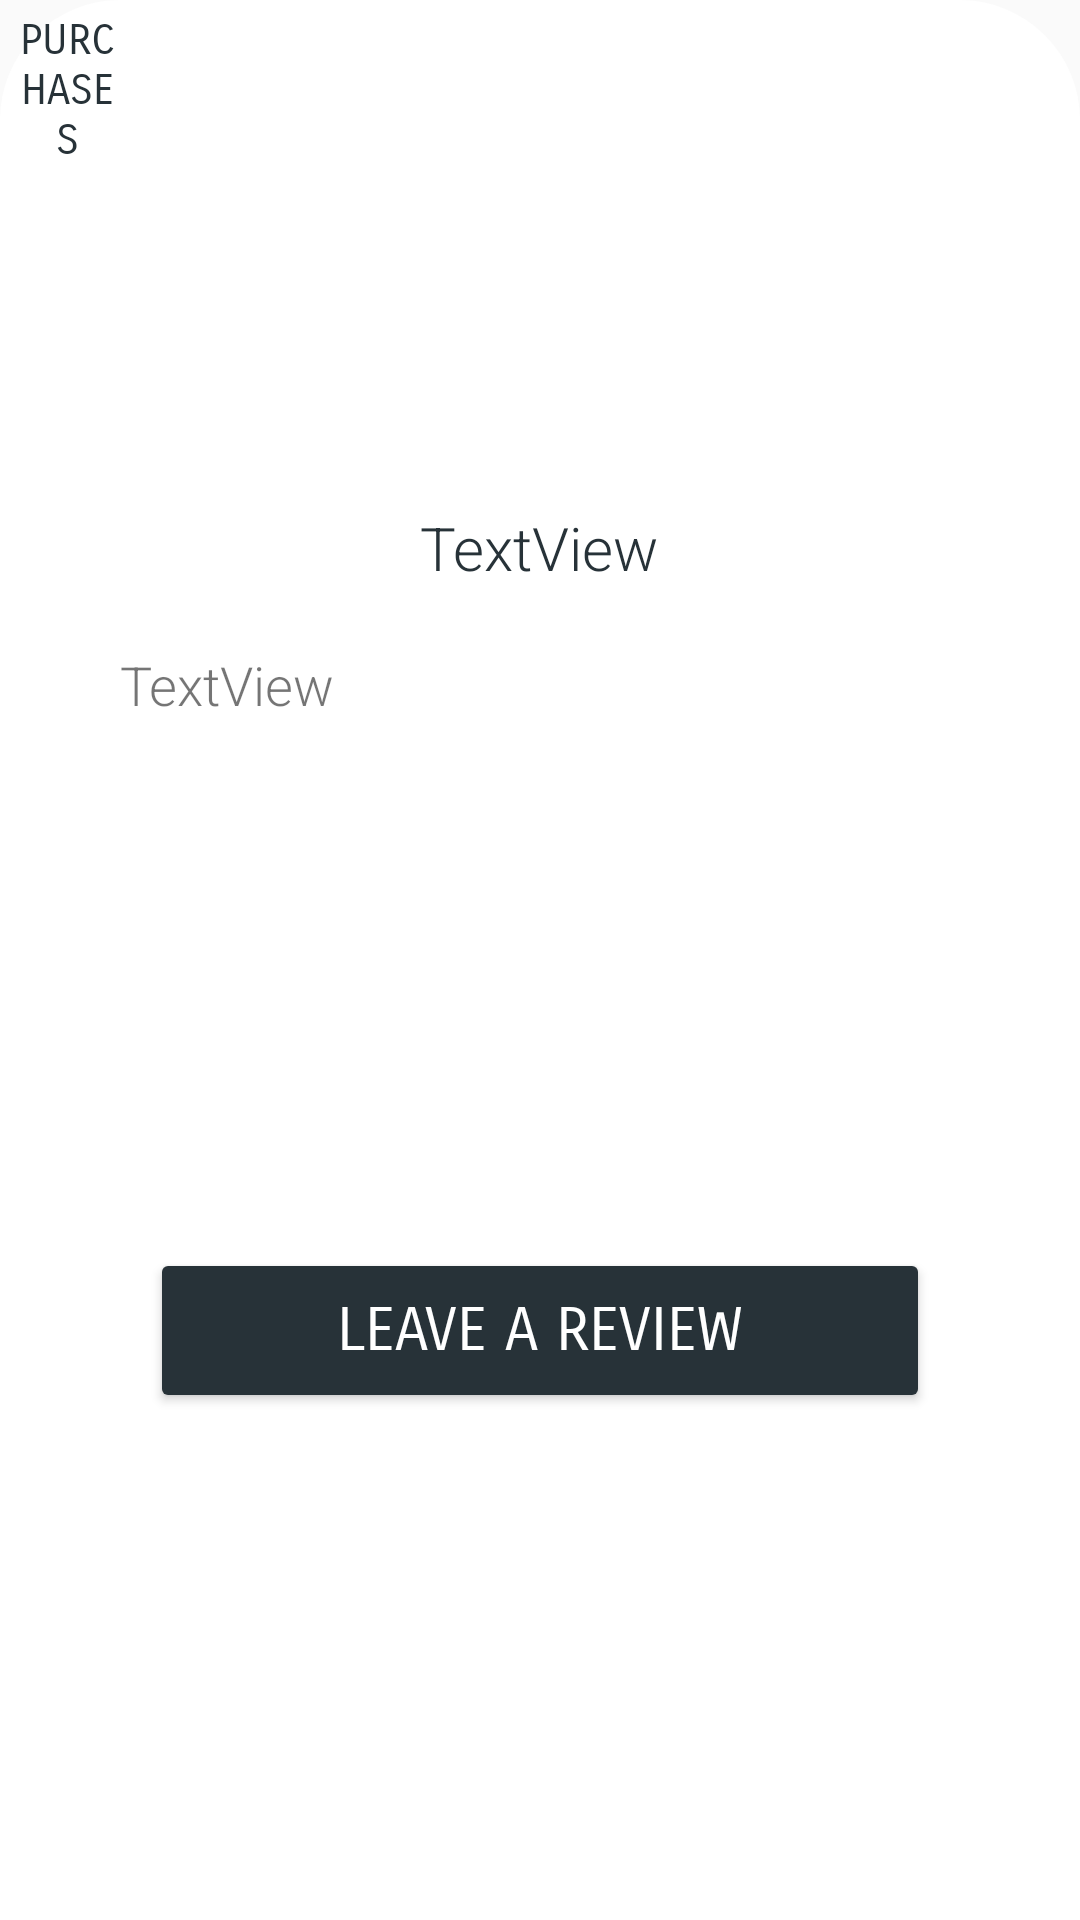

Reconstruct the res/layout file that produces this screen, plus the resources it refers to.
<!-- AndroidManifest.xml: application theme Theme.Deliverable1 -->
<!-- res/layout/activity_select_purchase.xml -->
<?xml version="1.0" encoding="utf-8"?>
<androidx.constraintlayout.widget.ConstraintLayout xmlns:android="http://schemas.android.com/apk/res/android"
    xmlns:app="http://schemas.android.com/apk/res-auto"
    xmlns:tools="http://schemas.android.com/tools"
    android:layout_width="match_parent"
    android:layout_height="match_parent">

    <RelativeLayout
        android:layout_width="match_parent"
        android:layout_height="match_parent"
        android:background="@drawable/half_white_background">

        <Button
            android:id="@+id/btnPurchases"
            android:layout_width="109dp"

            android:layout_height="wrap_content"
            android:layout_marginStart="5dp"
            android:layout_marginTop="5dp"
            android:layout_marginEnd="320dp"
            android:background="@null"
            android:fontFamily="sans-serif-smallcaps"
            android:text="Purchases"
            android:textColor="#273238"
            app:layout_constraintEnd_toEndOf="parent"
            app:layout_constraintTop_toTopOf="parent" />

        <LinearLayout
            android:layout_width="match_parent"
            android:layout_height="match_parent"
            android:gravity="center"
            android:orientation="vertical">

            <TextView
                android:id="@+id/textPurchaseMealName"
                android:layout_width="wrap_content"

                android:layout_height="wrap_content"
                android:fontFamily="sans-serif-light"
                android:text="TextView"
                android:textColor="#273238"
                android:textSize="20sp" />

            <TextView
                android:id="@+id/textPurchaseSubtotal"
                android:layout_width="280dp"

                android:layout_height="100dp"
                android:layout_marginTop="20dp"
                android:fontFamily="sans-serif-light"
                android:text="TextView"
                android:textSize="18dp"
                app:layout_constraintEnd_toEndOf="parent"
                app:layout_constraintTop_toTopOf="parent" />

            <Button
                android:id="@+id/btnReview"
                android:layout_width="wrap_content"
                android:layout_height="wrap_content"
                android:layout_marginTop="100dp"
                android:width="260dp"

                android:height="55dp"
                android:backgroundTint="#273238"
                android:fontFamily="sans-serif-smallcaps"
                android:gravity="center"
                android:text="Leave a review"
                android:textColor="@color/white"
                android:textSize="20sp" />
        </LinearLayout>
    </RelativeLayout>

</androidx.constraintlayout.widget.ConstraintLayout>
<!-- resources referenced by this layout -->
<resources>
  <!-- drawable half_white_background (drawable) -->
  <?xml version="1.0" encoding="utf-8"?>
  <selector xmlns:android="http://schemas.android.com/apk/res/android">
  <item>
      <shape android:shape="rectangle">
          <corners android:topLeftRadius="40dp" android:topRightRadius="40dp"/>
          <solid android:color="#FFFFFF"/>
      </shape>
  </item>
  </selector>
  <style name="Theme.Deliverable1" parent="Theme.AppCompat.Light.NoActionBar">
          
          <item name="colorPrimary">@color/purple_500</item>
          <item name="colorPrimaryVariant">@color/purple_700</item>
          <item name="colorOnPrimary">@color/white</item>
          
          <item name="colorSecondary">@color/teal_200</item>
          <item name="colorSecondaryVariant">@color/teal_700</item>
          <item name="colorOnSecondary">@color/black</item>
          
          <item name="android:statusBarColor">?attr/colorPrimaryVariant</item>
          
      </style>
  <!-- not gathered from this repository: default colours our renderer supplied (Android Studio template values) -->
  <color name="purple_500">#FF6200EE</color>
  <color name="purple_700">#FF3700B3</color>
  <color name="teal_200">#FF03DAC5</color>
  <color name="teal_700">#FF018786</color>
  <color name="black">#FF000000</color>
  <color name="white">#FFFFFFFF</color>
</resources>
